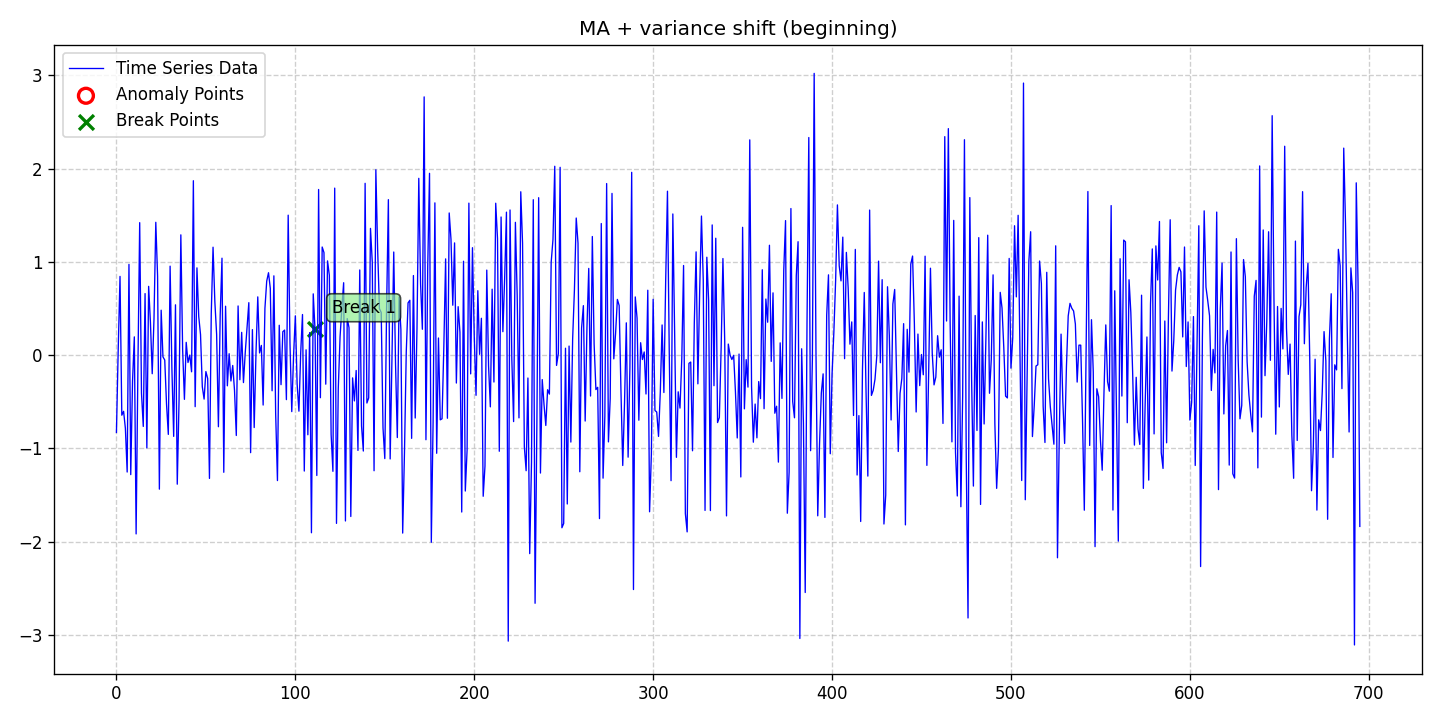

The data file committed next to this chart (first rows):
date, data, stationary, det_lin_up, det_lin_down, det_quad, det_cubic, det_exp, det_damped, stoc_trend, volatility, single_seas, multiple_seas, point_anom_single, point_anom_multi, collect_anom, context_anom, mean_shift, var_shift, trend_shift, point_anom_count, point_anom_location, point_anom_point, collect_anom_count
2020-01-01, -0.829, 0, 0, 0, 0, 0, 0, 0, 0, 0, 0, 0, 0, 0, 0, 0, 0, 1, 0, 0, none, , 0
2020-01-02, 0.06795, 0, 0, 0, 0, 0, 0, 0, 0, 0, 0, 0, 0, 0, 0, 0, 0, 1, 0, 0, none, , 0
2020-01-03, 0.8441, 0, 0, 0, 0, 0, 0, 0, 0, 0, 0, 0, 0, 0, 0, 0, 0, 1, 0, 0, none, , 0
2020-01-04, -0.6442, 0, 0, 0, 0, 0, 0, 0, 0, 0, 0, 0, 0, 0, 0, 0, 0, 1, 0, 0, none, , 0
2020-01-05, -0.6024, 0, 0, 0, 0, 0, 0, 0, 0, 0, 0, 0, 0, 0, 0, 0, 0, 1, 0, 0, none, , 0
2020-01-06, -0.785, 0, 0, 0, 0, 0, 0, 0, 0, 0, 0, 0, 0, 0, 0, 0, 0, 1, 0, 0, none, , 0
2020-01-07, -1.253, 0, 0, 0, 0, 0, 0, 0, 0, 0, 0, 0, 0, 0, 0, 0, 0, 1, 0, 0, none, , 0
2020-01-08, 0.973, 0, 0, 0, 0, 0, 0, 0, 0, 0, 0, 0, 0, 0, 0, 0, 0, 1, 0, 0, none, , 0
2020-01-09, -1.281, 0, 0, 0, 0, 0, 0, 0, 0, 0, 0, 0, 0, 0, 0, 0, 0, 1, 0, 0, none, , 0
2020-01-10, -0.278, 0, 0, 0, 0, 0, 0, 0, 0, 0, 0, 0, 0, 0, 0, 0, 0, 1, 0, 0, none, , 0
2020-01-11, 0.1956, 0, 0, 0, 0, 0, 0, 0, 0, 0, 0, 0, 0, 0, 0, 0, 0, 1, 0, 0, none, , 0
2020-01-12, -1.917, 0, 0, 0, 0, 0, 0, 0, 0, 0, 0, 0, 0, 0, 0, 0, 0, 1, 0, 0, none, , 0
2020-01-13, -0.1401, 0, 0, 0, 0, 0, 0, 0, 0, 0, 0, 0, 0, 0, 0, 0, 0, 1, 0, 0, none, , 0
2020-01-14, 1.42, 0, 0, 0, 0, 0, 0, 0, 0, 0, 0, 0, 0, 0, 0, 0, 0, 1, 0, 0, none, , 0
2020-01-15, -0.4073, 0, 0, 0, 0, 0, 0, 0, 0, 0, 0, 0, 0, 0, 0, 0, 0, 1, 0, 0, none, , 0
2020-01-16, -0.7645, 0, 0, 0, 0, 0, 0, 0, 0, 0, 0, 0, 0, 0, 0, 0, 0, 1, 0, 0, none, , 0
2020-01-17, 0.6597, 0, 0, 0, 0, 0, 0, 0, 0, 0, 0, 0, 0, 0, 0, 0, 0, 1, 0, 0, none, , 0
2020-01-18, -0.9949, 0, 0, 0, 0, 0, 0, 0, 0, 0, 0, 0, 0, 0, 0, 0, 0, 1, 0, 0, none, , 0
2020-01-19, 0.7373, 0, 0, 0, 0, 0, 0, 0, 0, 0, 0, 0, 0, 0, 0, 0, 0, 1, 0, 0, none, , 0
2020-01-20, 0.352, 0, 0, 0, 0, 0, 0, 0, 0, 0, 0, 0, 0, 0, 0, 0, 0, 1, 0, 0, none, , 0
2020-01-21, -0.1994, 0, 0, 0, 0, 0, 0, 0, 0, 0, 0, 0, 0, 0, 0, 0, 0, 1, 0, 0, none, , 0
2020-01-22, 0.3933, 0, 0, 0, 0, 0, 0, 0, 0, 0, 0, 0, 0, 0, 0, 0, 0, 1, 0, 0, none, , 0
2020-01-23, 1.424, 0, 0, 0, 0, 0, 0, 0, 0, 0, 0, 0, 0, 0, 0, 0, 0, 1, 0, 0, none, , 0
2020-01-24, 0.8464, 0, 0, 0, 0, 0, 0, 0, 0, 0, 0, 0, 0, 0, 0, 0, 0, 1, 0, 0, none, , 0
2020-01-25, -1.437, 0, 0, 0, 0, 0, 0, 0, 0, 0, 0, 0, 0, 0, 0, 0, 0, 1, 0, 0, none, , 0
2020-01-26, 0.4816, 0, 0, 0, 0, 0, 0, 0, 0, 0, 0, 0, 0, 0, 0, 0, 0, 1, 0, 0, none, , 0
2020-01-27, -0.01828, 0, 0, 0, 0, 0, 0, 0, 0, 0, 0, 0, 0, 0, 0, 0, 0, 1, 0, 0, none, , 0
2020-01-28, -0.05244, 0, 0, 0, 0, 0, 0, 0, 0, 0, 0, 0, 0, 0, 0, 0, 0, 1, 0, 0, none, , 0
2020-01-29, -0.5256, 0, 0, 0, 0, 0, 0, 0, 0, 0, 0, 0, 0, 0, 0, 0, 0, 1, 0, 0, none, , 0
2020-01-30, -0.85, 0, 0, 0, 0, 0, 0, 0, 0, 0, 0, 0, 0, 0, 0, 0, 0, 1, 0, 0, none, , 0
2020-01-31, 0.954, 0, 0, 0, 0, 0, 0, 0, 0, 0, 0, 0, 0, 0, 0, 0, 0, 1, 0, 0, none, , 0
2020-02-01, -0.1447, 0, 0, 0, 0, 0, 0, 0, 0, 0, 0, 0, 0, 0, 0, 0, 0, 1, 0, 0, none, , 0
2020-02-02, -0.8711, 0, 0, 0, 0, 0, 0, 0, 0, 0, 0, 0, 0, 0, 0, 0, 0, 1, 0, 0, none, , 0
2020-02-03, 0.5394, 0, 0, 0, 0, 0, 0, 0, 0, 0, 0, 0, 0, 0, 0, 0, 0, 1, 0, 0, none, , 0
2020-02-04, -1.384, 0, 0, 0, 0, 0, 0, 0, 0, 0, 0, 0, 0, 0, 0, 0, 0, 1, 0, 0, none, , 0
2020-02-05, -0.4819, 0, 0, 0, 0, 0, 0, 0, 0, 0, 0, 0, 0, 0, 0, 0, 0, 1, 0, 0, none, , 0
2020-02-06, 1.29, 0, 0, 0, 0, 0, 0, 0, 0, 0, 0, 0, 0, 0, 0, 0, 0, 1, 0, 0, none, , 0
2020-02-07, 0.05923, 0, 0, 0, 0, 0, 0, 0, 0, 0, 0, 0, 0, 0, 0, 0, 0, 1, 0, 0, none, , 0
2020-02-08, -0.4742, 0, 0, 0, 0, 0, 0, 0, 0, 0, 0, 0, 0, 0, 0, 0, 0, 1, 0, 0, none, , 0
2020-02-09, 0.1371, 0, 0, 0, 0, 0, 0, 0, 0, 0, 0, 0, 0, 0, 0, 0, 0, 1, 0, 0, none, , 0
2020-02-10, -0.07914, 0, 0, 0, 0, 0, 0, 0, 0, 0, 0, 0, 0, 0, 0, 0, 0, 1, 0, 0, none, , 0
2020-02-11, 0.0002951, 0, 0, 0, 0, 0, 0, 0, 0, 0, 0, 0, 0, 0, 0, 0, 0, 1, 0, 0, none, , 0
2020-02-12, -0.1788, 0, 0, 0, 0, 0, 0, 0, 0, 0, 0, 0, 0, 0, 0, 0, 0, 1, 0, 0, none, , 0
2020-02-13, 1.87, 0, 0, 0, 0, 0, 0, 0, 0, 0, 0, 0, 0, 0, 0, 0, 0, 1, 0, 0, none, , 0
2020-02-14, -0.5527, 0, 0, 0, 0, 0, 0, 0, 0, 0, 0, 0, 0, 0, 0, 0, 0, 1, 0, 0, none, , 0
2020-02-15, 0.9356, 0, 0, 0, 0, 0, 0, 0, 0, 0, 0, 0, 0, 0, 0, 0, 0, 1, 0, 0, none, , 0
2020-02-16, 0.414, 0, 0, 0, 0, 0, 0, 0, 0, 0, 0, 0, 0, 0, 0, 0, 0, 1, 0, 0, none, , 0
2020-02-17, 0.2206, 0, 0, 0, 0, 0, 0, 0, 0, 0, 0, 0, 0, 0, 0, 0, 0, 1, 0, 0, none, , 0
2020-02-18, -0.3395, 0, 0, 0, 0, 0, 0, 0, 0, 0, 0, 0, 0, 0, 0, 0, 0, 1, 0, 0, none, , 0
2020-02-19, -0.4715, 0, 0, 0, 0, 0, 0, 0, 0, 0, 0, 0, 0, 0, 0, 0, 0, 1, 0, 0, none, , 0
2020-02-20, -0.1761, 0, 0, 0, 0, 0, 0, 0, 0, 0, 0, 0, 0, 0, 0, 0, 0, 1, 0, 0, none, , 0
2020-02-21, -0.2498, 0, 0, 0, 0, 0, 0, 0, 0, 0, 0, 0, 0, 0, 0, 0, 0, 1, 0, 0, none, , 0
2020-02-22, -1.322, 0, 0, 0, 0, 0, 0, 0, 0, 0, 0, 0, 0, 0, 0, 0, 0, 1, 0, 0, none, , 0
2020-02-23, 0.4437, 0, 0, 0, 0, 0, 0, 0, 0, 0, 0, 0, 0, 0, 0, 0, 0, 1, 0, 0, none, , 0
2020-02-24, 1.157, 0, 0, 0, 0, 0, 0, 0, 0, 0, 0, 0, 0, 0, 0, 0, 0, 1, 0, 0, none, , 0
2020-02-25, 0.5754, 0, 0, 0, 0, 0, 0, 0, 0, 0, 0, 0, 0, 0, 0, 0, 0, 1, 0, 0, none, , 0
2020-02-26, 0.2231, 0, 0, 0, 0, 0, 0, 0, 0, 0, 0, 0, 0, 0, 0, 0, 0, 1, 0, 0, none, , 0
2020-02-27, -0.7677, 0, 0, 0, 0, 0, 0, 0, 0, 0, 0, 0, 0, 0, 0, 0, 0, 1, 0, 0, none, , 0
2020-02-28, 0.4307, 0, 0, 0, 0, 0, 0, 0, 0, 0, 0, 0, 0, 0, 0, 0, 0, 1, 0, 0, none, , 0
2020-02-29, 1.039, 0, 0, 0, 0, 0, 0, 0, 0, 0, 0, 0, 0, 0, 0, 0, 0, 1, 0, 0, none, , 0
... 636 more rows
